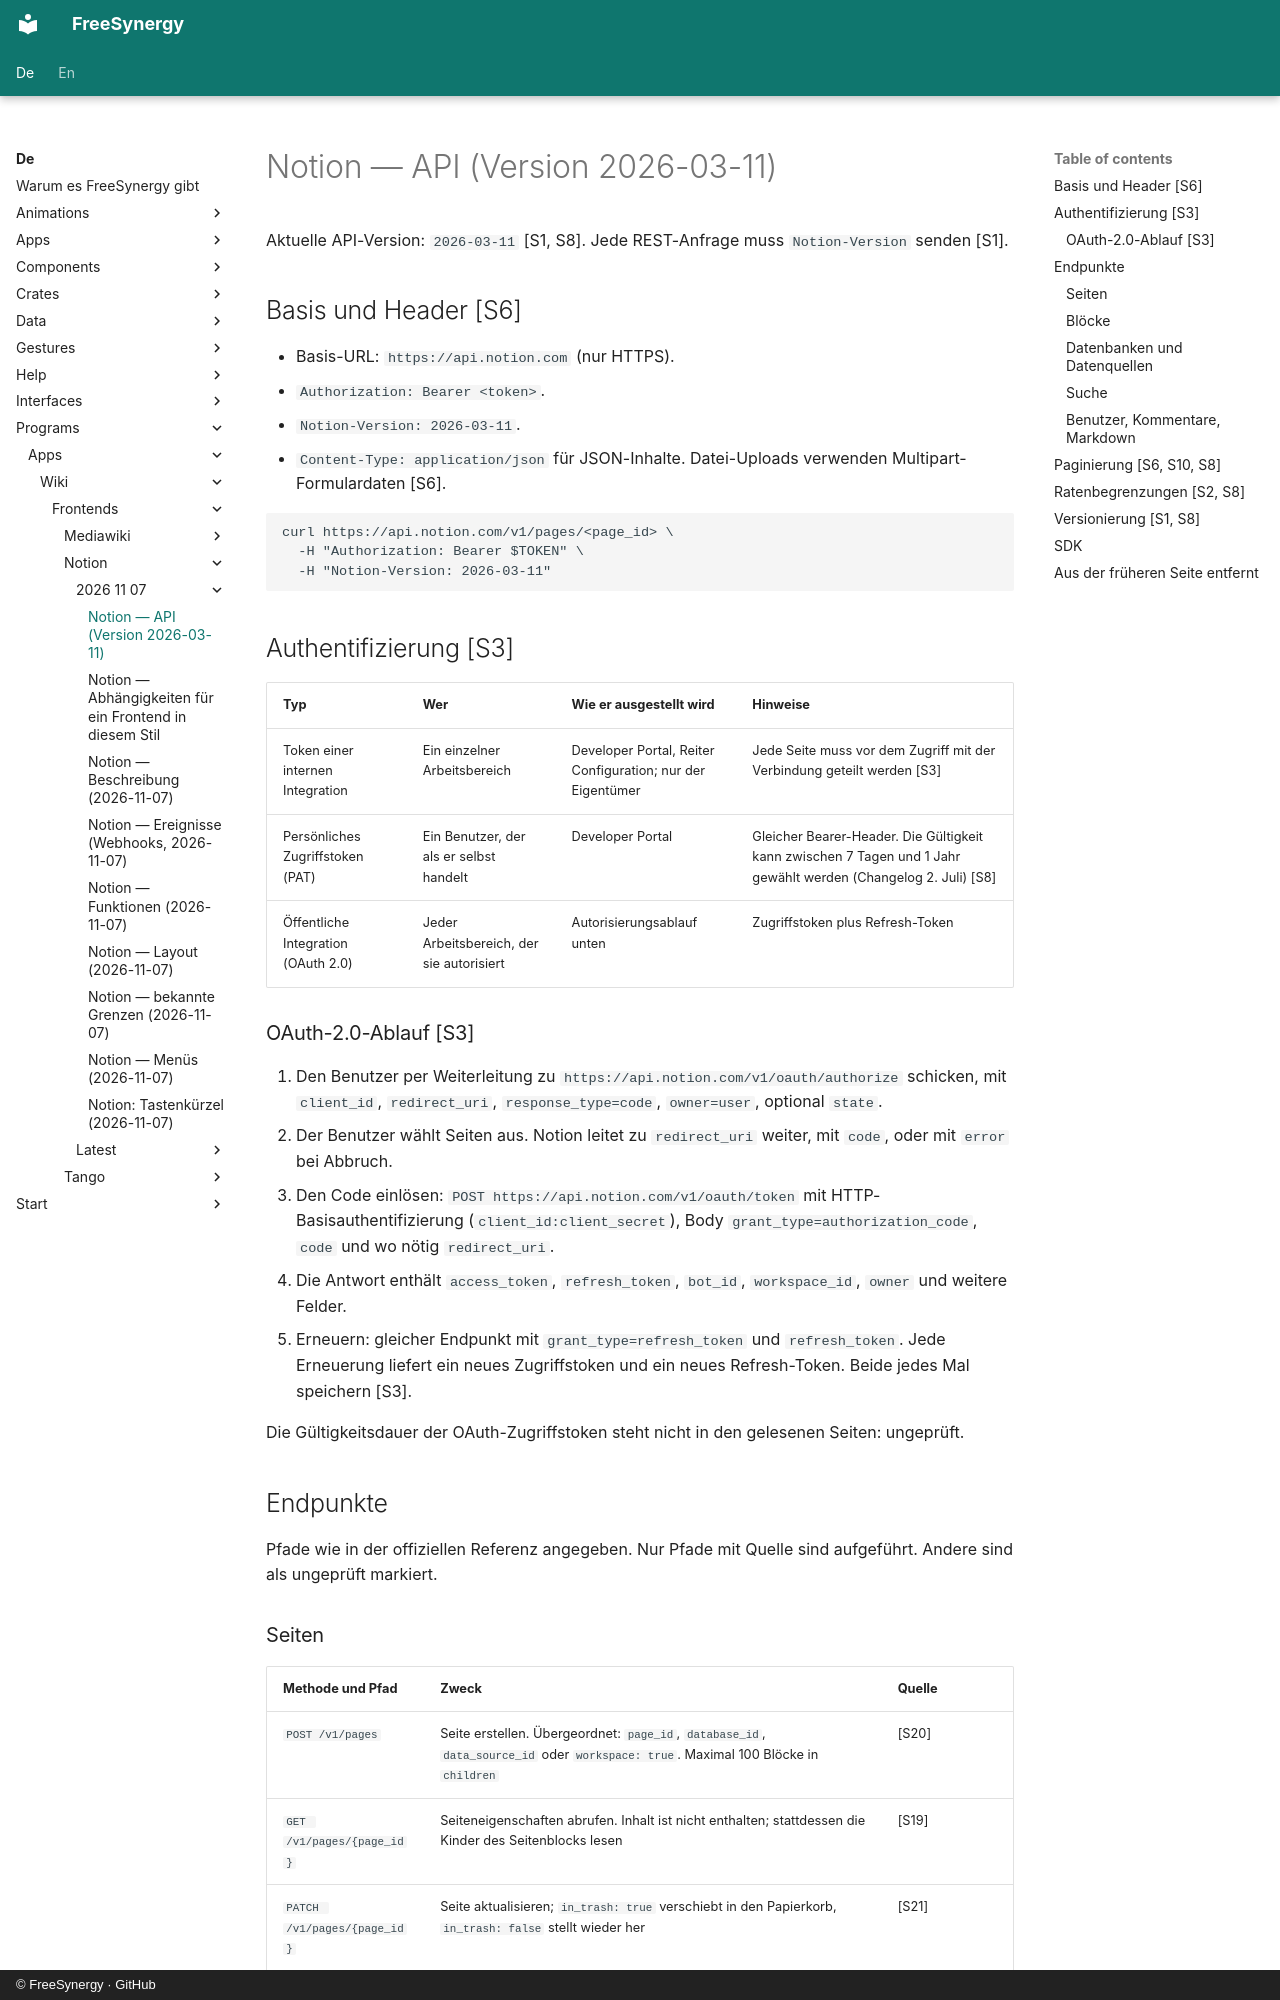

repository: FreeSynergy/fs-documentation · page: de/programs/apps/wiki/frontends/notion/2026-11-07/api/index.html · generator: mkdocs · copyright: © FreeSynergy · GitHub

# Notion — API (Version 2026-03-11)

Aktuelle API-Version: `2026-03-11` [S1, S8]. Jede REST-Anfrage muss `Notion-Version` senden [S1].

## Basis und Header [S6]

- Basis-URL: `https://api.notion.com` (nur HTTPS).
- `Authorization: Bearer <token>`.
- `Notion-Version: 2026-03-11`.
- `Content-Type: application/json` für JSON-Inhalte. Datei-Uploads verwenden Multipart-Formulardaten [S6].

```bash
curl https://api.notion.com/v1/pages/<page_id> \
  -H "Authorization: Bearer $TOKEN" \
  -H "Notion-Version: 2026-03-11"
```

## Authentifizierung [S3]

| Typ | Wer | Wie er ausgestellt wird | Hinweise |
|-----|-----|-------------------------|----------|
| Token einer internen Integration | Ein einzelner Arbeitsbereich | Developer Portal, Reiter Configuration; nur der Eigentümer | Jede Seite muss vor dem Zugriff mit der Verbindung geteilt werden [S3] |
| Persönliches Zugriffstoken (PAT) | Ein Benutzer, der als er selbst handelt | Developer Portal | Gleicher Bearer-Header. Die Gültigkeit kann zwischen 7 Tagen und 1 Jahr gewählt werden (Changelog 2. Juli) [S8] |
| Öffentliche Integration (OAuth 2.0) | Jeder Arbeitsbereich, der sie autorisiert | Autorisierungsablauf unten | Zugriffstoken plus Refresh-Token |

### OAuth-2.0-Ablauf [S3]

1. Den Benutzer per Weiterleitung zu `https://api.notion.com/v1/oauth/authorize` schicken, mit `client_id`, `redirect_uri`, `response_type=code`, `owner=user`, optional `state`.
2. Der Benutzer wählt Seiten aus. Notion leitet zu `redirect_uri` weiter, mit `code`, oder mit `error` bei Abbruch.
3. Den Code einlösen: `POST https://api.notion.com/v1/oauth/token` mit HTTP-Basisauthentifizierung (`client_id:client_secret`), Body `grant_type=authorization_code`, `code` und wo nötig `redirect_uri`.
4. Die Antwort enthält `access_token`, `refresh_token`, `bot_id`, `workspace_id`, `owner` und weitere Felder.
5. Erneuern: gleicher Endpunkt mit `grant_type=refresh_token` und `refresh_token`. Jede Erneuerung liefert ein neues Zugriffstoken und ein neues Refresh-Token. Beide jedes Mal speichern [S3].

Die Gültigkeitsdauer der OAuth-Zugriffstoken steht nicht in den gelesenen Seiten: ungeprüft.

## Endpunkte

Pfade wie in der offiziellen Referenz angegeben. Nur Pfade mit Quelle sind aufgeführt. Andere sind als ungeprüft markiert.
